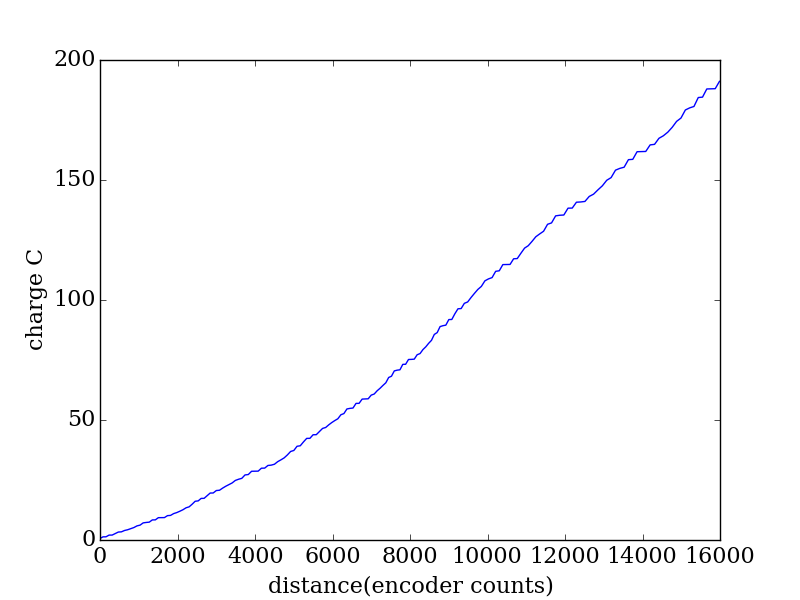

Data behind this chart, as committed beside it:
encoder, seconds, current (A), charge (C)
2013, 0.237, 2.725, 0.6459
2090, 0.245, 2.713, 0.6646
2167, 0.252, 0.0686, 0.01729
2247, 0.259, 2.756, 0.7138
2327, 0.266, 0.0406, 0.0108
2406, 0.274, 2.256, 0.6181
2486, 0.281, 2.284, 0.6419
2566, 0.289, 0.2964, 0.08566
2647, 0.296, 1.93, 0.5714
2727, 0.303, 1.006, 0.3047
2807, 0.31, 1.533, 0.4751
2887, 0.317, 1.378, 0.4368
2967, 0.324, 2.131, 0.6905
3048, 0.332, 0.9839, 0.3267
3127, 0.34, 2.728, 0.9275
3206, 0.347, 0.5295, 0.1837
3284, 0.354, 0.3493, 0.1237
3363, 0.361, 2.559, 0.9237
3441, 0.368, 0.0751, 0.02764
3519, 0.376, 2.426, 0.9122
3598, 0.383, 0.0382, 0.01463
3676, 0.39, 0.0595, 0.0232
3755, 0.397, 2.038, 0.8093
3834, 0.405, 0.2471, 0.1001
3913, 0.412, 1.817, 0.7485
3993, 0.42, 1.005, 0.4222
4073, 0.427, 1.319, 0.5634
4153, 0.434, 1.429, 0.6201
4234, 0.441, 1.856, 0.8184
4313, 0.448, 0.8806, 0.3945
4392, 0.455, 2.447, 1.113
4469, 0.463, 2.622, 1.214
4547, 0.471, 0.3258, 0.1535
4623, 0.478, 2.155, 1.03
4700, 0.485, 0.0674, 0.03269
4778, 0.492, 2.27, 1.117
4856, 0.5, 2.173, 1.087
4934, 0.507, 0.0553, 0.02804
5015, 0.514, 1.985, 1.02
5097, 0.521, 0.2301, 0.1199
5178, 0.528, 1.692, 0.8934
5259, 0.536, 1.454, 0.7793
5341, 0.544, 1.269, 0.6903
5423, 0.551, 1.23, 0.6777
5505, 0.558, 1.87, 1.044
5588, 0.565, 0.8799, 0.4971
5672, 0.572, 0.6537, 0.3739
5755, 0.579, 2.45, 1.419
5840, 0.587, 0.294, 0.1726
5925, 0.594, 2.291, 1.361
6009, 0.602, 0.0667, 0.04015
6095, 0.609, 0.0275, 0.01675
6179, 0.616, 1.985, 1.223
6263, 0.623, 0.0525, 0.03271
6347, 0.631, 1.75, 1.104
6430, 0.638, 0.2062, 0.1316
6515, 0.645, 0.5894, 0.3802
6598, 0.652, 1.634, 1.065
6682, 0.659, 1.156, 0.7615
6765, 0.667, 1.228, 0.8188
... 124 more rows
